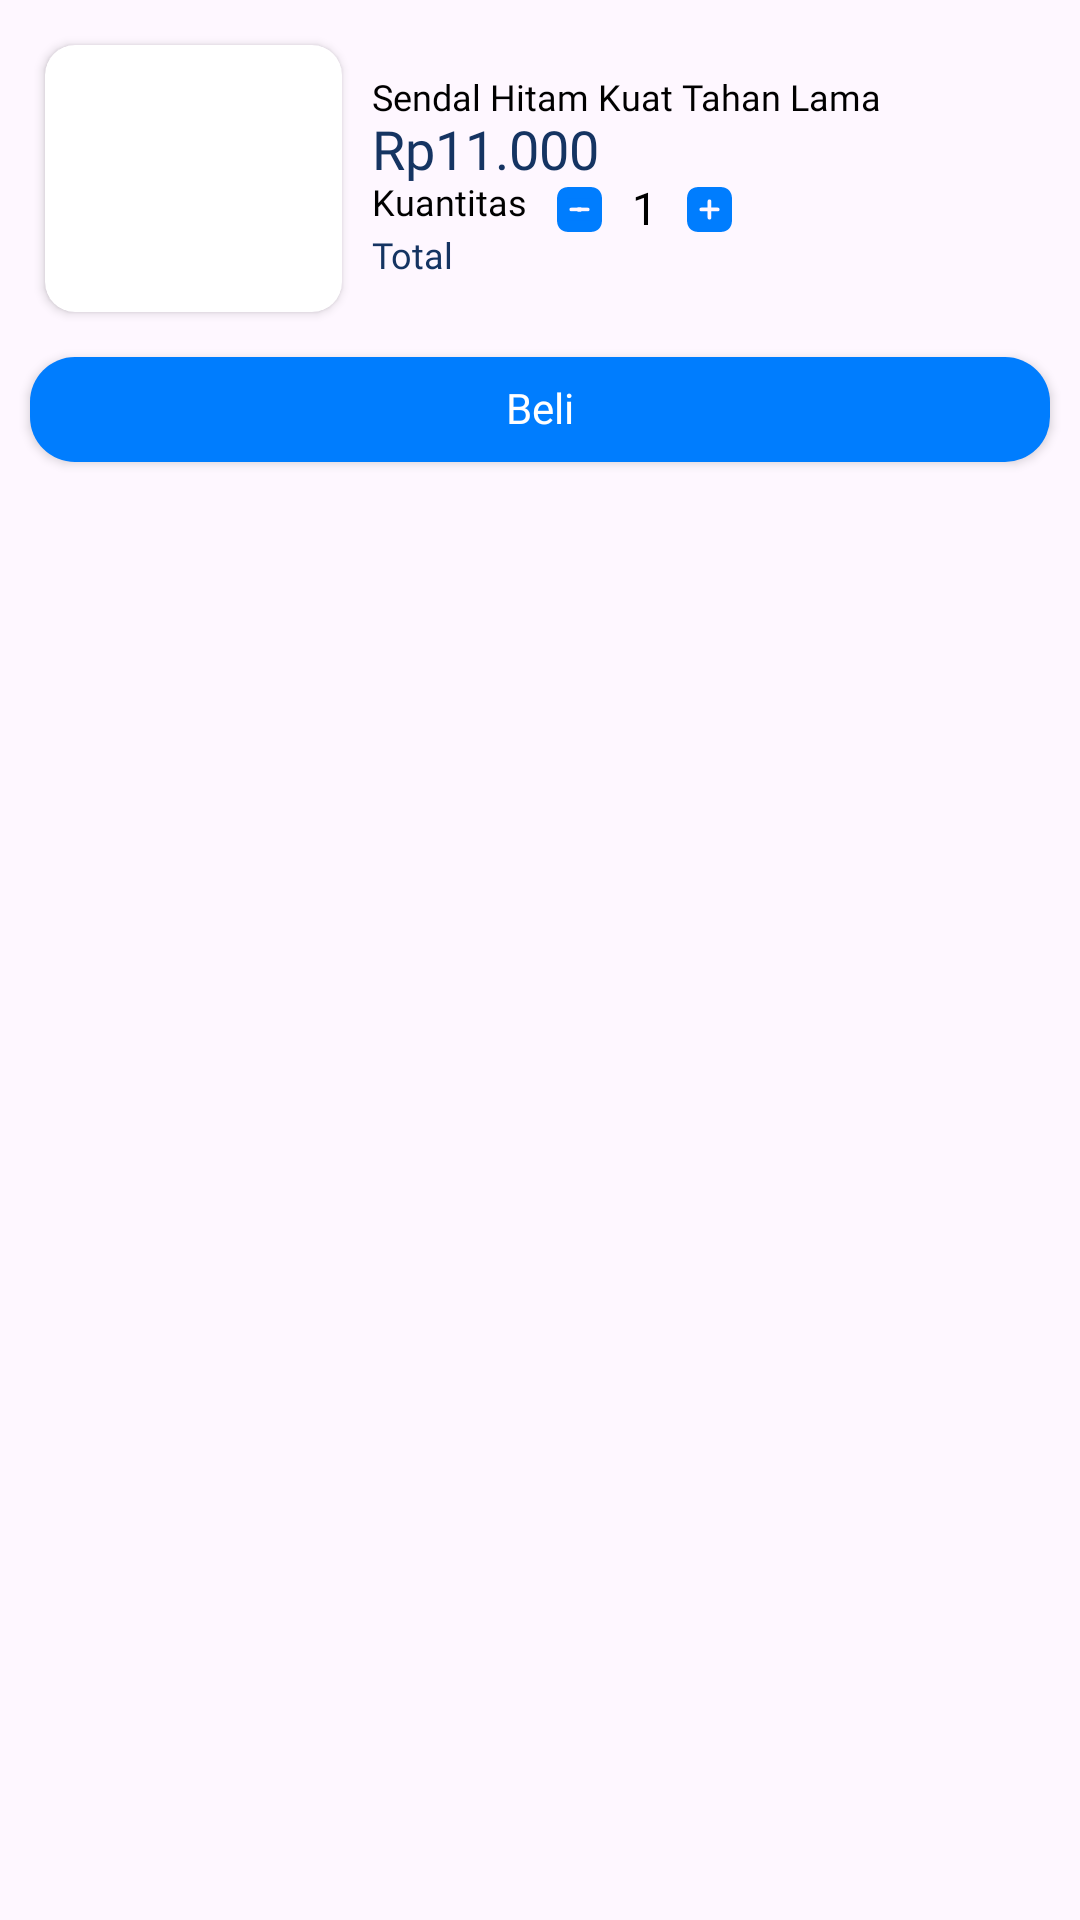

Write the Android layout XML for this screen, with the resource values it uses.
<!-- AndroidManifest.xml: application theme Theme.BeliLokalApp -->
<!-- res/layout/fragment_direct_buy.xml -->
<?xml version="1.0" encoding="utf-8"?>
<RelativeLayout xmlns:android="http://schemas.android.com/apk/res/android"
    xmlns:tools="http://schemas.android.com/tools"
    xmlns:app="http://schemas.android.com/apk/res-auto"
    android:layout_width="match_parent"
    android:layout_height="wrap_content"
    android:weightSum="2"
    android:paddingTop="@dimen/_10sdp"
    app:cardUseCompatPadding="true"
    android:paddingBottom="@dimen/_15sdp"
    android:background="@drawable/bottom_sheet_background"
    android:id="@+id/rlProductCard">

    <RelativeLayout
        android:id="@+id/rlItem"
        android:layout_width="match_parent"
        android:layout_height="@dimen/_99sdp"
        android:layout_marginStart="@dimen/_10sdp">

        <androidx.cardview.widget.CardView
            android:id="@+id/flImage"
            android:layout_width="@dimen/_99sdp"
            android:layout_height="@dimen/_99sdp"
            android:layout_marginHorizontal="@dimen/_5sdp"
            android:layout_marginBottom="@dimen/_5sdp"
            app:cardCornerRadius="@dimen/_10sdp"
            android:layout_marginTop="@dimen/_5sdp">

            <ImageView
                android:id="@+id/ivProduct"
                android:layout_width="match_parent"
                android:layout_height="match_parent"
                android:scaleType="centerCrop"/>

        </androidx.cardview.widget.CardView>

        <RelativeLayout
            android:id="@+id/rlTitle"
            android:layout_width="@dimen/_200sdp"
            android:layout_height="wrap_content"
            android:layout_toEndOf="@+id/flImage"
            android:layout_marginStart="@dimen/_5sdp"
            android:layout_centerVertical="true">

            <TextView
                android:id="@+id/tvProductTitle"
                android:layout_width="match_parent"
                android:layout_height="wrap_content"
                android:text="Sendal Hitam Kuat Tahan Lama"
                android:ellipsize="end"
                android:maxLines="2"
                android:fontFamily="@font/poppins_medium"
                android:includeFontPadding="false"
                android:textSize="@dimen/_12ssp"
                android:textColor="@color/black" />

            <RelativeLayout
                android:layout_width="match_parent"
                android:layout_height="wrap_content"
                android:layout_below="@+id/tvProductTitle">

                <TextView
                    android:id="@+id/tvPrice"
                    android:layout_width="wrap_content"
                    android:layout_height="wrap_content"
                    android:text="Rp11.000"
                    android:fontFamily="@font/poppins_semibold"
                    android:includeFontPadding="false"
                    android:textSize="@dimen/_18ssp"
                    android:textColor="@color/menu_background"/>

                <RelativeLayout
                    android:id="@+id/rlPrice"
                    android:layout_width="wrap_content"
                    android:layout_height="wrap_content"
                    android:layout_below="@+id/tvPrice">

                    <TextView
                        android:id="@+id/tvQuantity"
                        android:layout_width="wrap_content"
                        android:layout_height="wrap_content"
                        android:layout_marginEnd="@dimen/_10sdp"
                        android:fontFamily="@font/poppins_medium"
                        android:includeFontPadding="false"
                        android:text="Kuantitas"
                        android:textColor="@color/black"
                        android:textSize="@dimen/_12ssp" />

                    <ImageView
                        android:id="@+id/ivMinus"
                        android:layout_width="@dimen/_15sdp"
                        android:layout_height="@dimen/_15sdp"
                        android:layout_centerVertical="true"
                        android:layout_marginEnd="@dimen/_10sdp"
                        android:layout_toEndOf="@+id/tvQuantity"
                        android:background="@drawable/ic_frame_3" />

                    <TextView
                        android:id="@+id/tvTotalQuantity"
                        android:layout_width="wrap_content"
                        android:layout_height="wrap_content"
                        android:layout_marginEnd="@dimen/_10sdp"
                        android:layout_toEndOf="@+id/ivMinus"
                        android:fontFamily="@font/poppins_semibold"
                        android:includeFontPadding="false"
                        android:text="1"
                        android:textColor="@color/black"
                        android:textSize="@dimen/_15ssp" />

                    <ImageView
                        android:id="@+id/ivPlus"
                        android:layout_width="@dimen/_15sdp"
                        android:layout_height="@dimen/_15sdp"
                        android:layout_centerVertical="true"
                        android:layout_toEndOf="@+id/tvTotalQuantity"
                        android:background="@drawable/ic_plus" />
                </RelativeLayout>

                <TextView
                    android:id="@+id/tvTotal"
                    android:layout_below="@id/rlPrice"
                    android:layout_width="wrap_content"
                    android:layout_height="wrap_content"
                    android:text="Total"
                    android:fontFamily="@font/poppins_semibold"
                    android:includeFontPadding="false"
                    android:textSize="@dimen/_12ssp"
                    android:textColor="@color/menu_background"/>

            </RelativeLayout>
        </RelativeLayout>
    </RelativeLayout>

    <androidx.appcompat.widget.AppCompatButton
        android:id="@+id/btnAdd"
        android:layout_width="match_parent"
        android:layout_height="@dimen/_35sdp"
        android:layout_marginEnd="@dimen/_20sdp"
        android:background="@drawable/cardbackgroundblue"
        android:fontFamily="@font/poppins_semibold"
        android:includeFontPadding="false"
        android:text="Beli"
        android:layout_marginHorizontal="@dimen/_20sdp"
        android:textAllCaps="false"
        android:layout_marginTop="10dp"
        android:textColor="@color/white"
        android:layout_centerHorizontal="true"
        android:layout_below="@id/rlItem"
        android:textSize="@dimen/_14ssp" />
</RelativeLayout>
<!-- resources referenced by this layout -->
<resources>
  <color name="black">#FF000000</color>
  <color name="menu_background">#153462</color>
  <color name="white">#FFFFFFFF</color>
  <dimen name="_10sdp">10.00dp</dimen>
  <dimen name="_12ssp">12.00sp</dimen>
  <dimen name="_14ssp">14.00sp</dimen>
  <dimen name="_15sdp">15.00dp</dimen>
  <dimen name="_15ssp">15.00sp</dimen>
  <dimen name="_18ssp">18.00sp</dimen>
  <dimen name="_200sdp">200.00dp</dimen>
  <dimen name="_20sdp">20.00dp</dimen>
  <dimen name="_35sdp">35.00dp</dimen>
  <dimen name="_5sdp">5.00dp</dimen>
  <dimen name="_99sdp">99.00dp</dimen>
  <!-- drawable cardbackgroundblue (drawable) -->
  <?xml version="1.0" encoding="utf-8"?>
  <selector xmlns:android="http://schemas.android.com/apk/res/android">
      <item>
          <shape android:shape="rectangle">
              <corners android:radius="15dp" />
              <solid android:color="@color/blue_category"/>
          </shape>
      </item>
  </selector>
  <!-- drawable ic_frame_3 (drawable) -->
  <vector xmlns:android="http://schemas.android.com/apk/res/android"
      android:width="20dp"
      android:height="20dp"
      android:viewportWidth="20"
      android:viewportHeight="20">
    <path
        android:pathData="M14.66,0C18.06,0 20,1.92 20,5.33V14.67C20,18.06 18.07,20 14.67,20H5.33C1.92,20 0,18.06 0,14.67V5.33C0,1.92 1.92,0 5.33,0H14.66ZM9.99,5.51C9.53,5.51 9.16,5.88 9.16,6.34V9.16H6.33C6.11,9.16 5.9,9.25 5.74,9.4C5.59,9.56 5.5,9.769 5.5,9.99C5.5,10.45 5.87,10.82 6.33,10.83H9.16V13.66C9.16,14.12 9.53,14.49 9.99,14.49C10.45,14.49 10.82,14.12 10.82,13.66V10.83H13.66C14.12,10.82 14.49,10.45 14.49,9.99C14.49,9.53 14.12,9.16 13.66,9.16H10.82V6.34C10.82,5.88 10.45,5.51 9.99,5.51Z"
        android:fillColor="@color/blue_category"/>
    <path
        android:pathData="M4,5h12v4h-12z"
        android:fillColor="@color/blue_category"/>
    <path
        android:pathData="M4,11h12v4h-12z"
        android:fillColor="@color/blue_category"/>
  </vector>
  <!-- drawable ic_plus (drawable) -->
  <vector xmlns:android="http://schemas.android.com/apk/res/android"
      android:width="20dp"
      android:height="20dp"
      android:viewportWidth="20"
      android:viewportHeight="20">
    <path
        android:pathData="M14.66,0C18.06,0 20,1.92 20,5.33V14.67C20,18.06 18.07,20 14.67,20H5.33C1.92,20 0,18.06 0,14.67V5.33C0,1.92 1.92,0 5.33,0H14.66ZM9.99,5.51C9.53,5.51 9.16,5.88 9.16,6.34V9.16H6.33C6.11,9.16 5.9,9.25 5.74,9.4C5.59,9.56 5.5,9.769 5.5,9.99C5.5,10.45 5.87,10.82 6.33,10.83H9.16V13.66C9.16,14.12 9.53,14.49 9.99,14.49C10.45,14.49 10.82,14.12 10.82,13.66V10.83H13.66C14.12,10.82 14.49,10.45 14.49,9.99C14.49,9.53 14.12,9.16 13.66,9.16H10.82V6.34C10.82,5.88 10.45,5.51 9.99,5.51Z"
        android:fillColor="@color/blue_category"/>
  </vector>
  <style name="Theme.BeliLokalApp" parent="Base.Theme.BeliLokalApp" />
  <color name="blue_category">#007DFE</color>
  <style name="Base.Theme.BeliLokalApp" parent="Theme.Material3.DayNight.NoActionBar">
          
          
      </style>
</resources>
